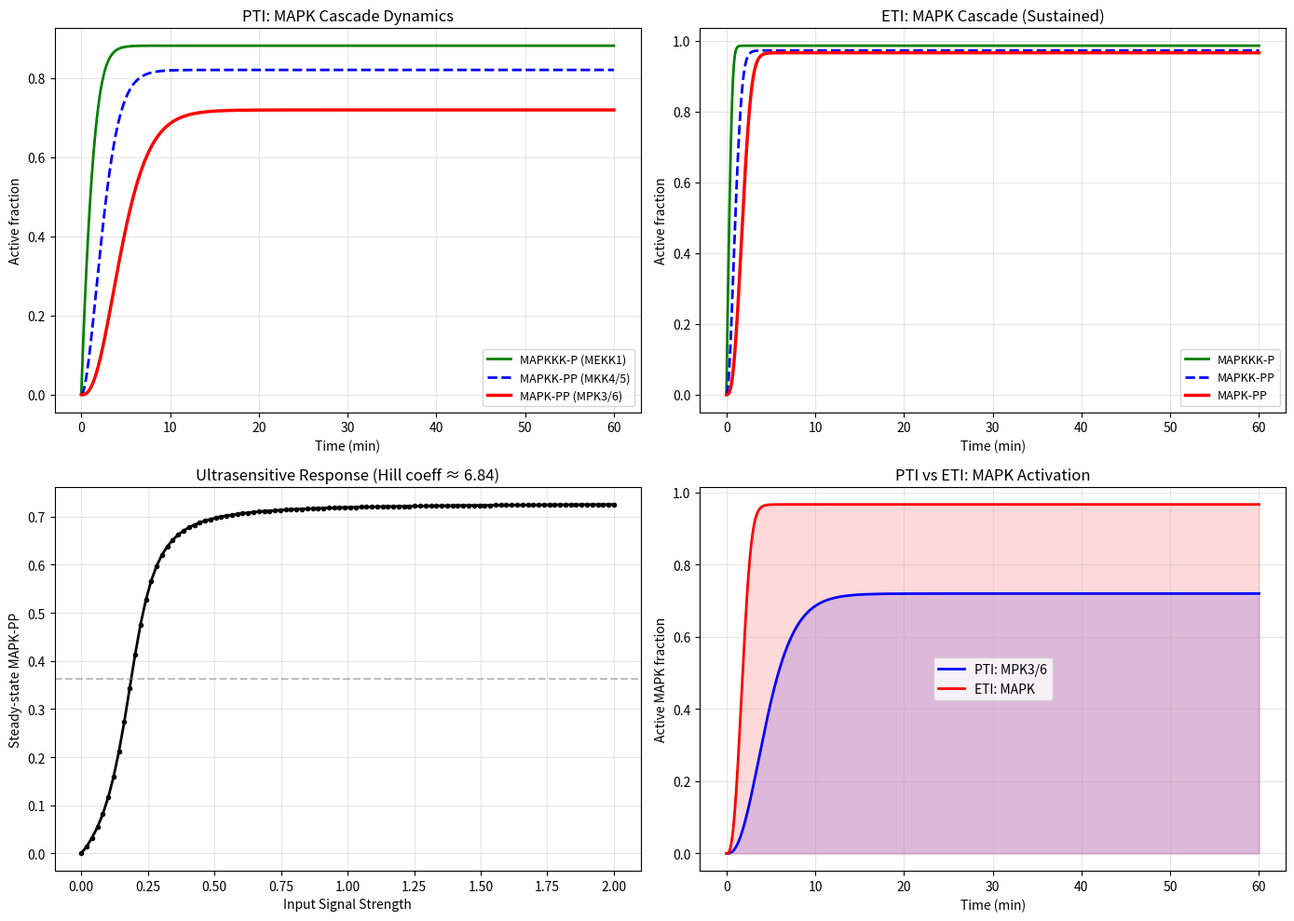

Recreate this plot in Python. (Note: this script raises an exception after producing the figure.)
"""
Module 2: MAPK cascade dynamics simulation
Three-tier cascade: MAPKKK -> MAPKK -> MAPK
PTI: MEKK1 -> MKK4/5 -> MPK3/6
ETI: stronger/sustained activation
"""
import numpy as np
from scipy.integrate import odeint
import matplotlib
matplotlib.use('Agg')
import matplotlib.pyplot as plt
import json

def mapk_cascade(y, t, p):
    M3, M3p, M2, M2pp, M1, M1pp = y
    (Vm1, Km1, Vm2, Km2, Vm3, Km3,
     Vp1, Kp1, Vp2, Kp2, Vp3, Kp3, Signal) = p
    dM3  = -Vm1*Signal*M3/(Km1+M3) + Vp1*M3p/(Kp1+M3p)
    dM3p =  Vm1*Signal*M3/(Km1+M3) - Vp1*M3p/(Kp1+M3p)
    dM2   = -Vm2*M3p*M2/(Km2+M2) + Vp2*M2pp/(Kp2+M2pp)
    dM2pp =  Vm2*M3p*M2/(Km2+M2) - Vp2*M2pp/(Kp2+M2pp)
    dM1   = -Vm3*M2pp*M1/(Km3+M1) + Vp3*M1pp/(Kp3+M1pp)
    dM1pp =  Vm3*M2pp*M1/(Km3+M1) - Vp3*M1pp/(Kp3+M1pp)
    return [dM3, dM3p, dM2, dM2pp, dM1, dM1pp]

t = np.linspace(0, 60, 2000)
pti_params = [1.0, 0.5, 0.8, 0.5, 0.6, 0.5, 0.3, 0.5, 0.3, 0.5, 0.3, 0.5, 1.0]
eti_params = [1.5, 0.3, 1.2, 0.3, 1.0, 0.3, 0.15, 0.5, 0.15, 0.5, 0.15, 0.5, 1.5]
y0 = [1.0, 0.0, 1.0, 0.0, 1.0, 0.0]

pti_sol = odeint(mapk_cascade, y0, t, args=(pti_params,))
eti_sol = odeint(mapk_cascade, y0, t, args=(eti_params,))

# Ultrasensitivity
signals = np.linspace(0, 2.0, 100)
steady_mapk = []
for sig in signals:
    p = list(pti_params); p[-1] = sig
    sol = odeint(mapk_cascade, y0, np.linspace(0, 200, 5000), args=(p,))
    steady_mapk.append(sol[-1, 5])

steady_arr = np.array(steady_mapk)
half_max = max(steady_arr) / 2
idx_half = np.argmin(np.abs(steady_arr - half_max))
if 0 < idx_half < len(signals)-1:
    dx = signals[idx_half+1] - signals[idx_half-1]
    dy = steady_arr[idx_half+1] - steady_arr[idx_half-1]
    nH = 4 * half_max * dy / (max(steady_arr) * dx) if dx > 0 else 1.0
else:
    nH = 1.0

fig, axes = plt.subplots(2, 2, figsize=(14, 10))

ax = axes[0, 0]
ax.plot(t, pti_sol[:, 1], 'g-', label='MAPKKK-P (MEKK1)', lw=2)
ax.plot(t, pti_sol[:, 3], 'b--', label='MAPKK-PP (MKK4/5)', lw=2)
ax.plot(t, pti_sol[:, 5], 'r-', label='MAPK-PP (MPK3/6)', lw=2.5)
ax.set_xlabel('Time (min)'); ax.set_ylabel('Active fraction')
ax.set_title('PTI: MAPK Cascade Dynamics'); ax.legend(fontsize=9); ax.grid(True, alpha=0.3)

ax = axes[0, 1]
ax.plot(t, eti_sol[:, 1], 'g-', label='MAPKKK-P', lw=2)
ax.plot(t, eti_sol[:, 3], 'b--', label='MAPKK-PP', lw=2)
ax.plot(t, eti_sol[:, 5], 'r-', label='MAPK-PP', lw=2.5)
ax.set_xlabel('Time (min)'); ax.set_ylabel('Active fraction')
ax.set_title('ETI: MAPK Cascade (Sustained)'); ax.legend(fontsize=9); ax.grid(True, alpha=0.3)

ax = axes[1, 0]
ax.plot(signals, steady_arr, 'ko-', markersize=3, lw=2)
ax.axhline(y=half_max, color='gray', linestyle='--', alpha=0.5)
ax.set_xlabel('Input Signal Strength'); ax.set_ylabel('Steady-state MAPK-PP')
ax.set_title(f'Ultrasensitive Response (Hill coeff ≈ {nH:.2f})'); ax.grid(True, alpha=0.3)

ax = axes[1, 1]
ax.plot(t, pti_sol[:, 5], 'b-', label='PTI: MPK3/6', lw=2)
ax.plot(t, eti_sol[:, 5], 'r-', label='ETI: MAPK', lw=2)
ax.fill_between(t, pti_sol[:, 5], alpha=0.15, color='blue')
ax.fill_between(t, eti_sol[:, 5], alpha=0.15, color='red')
ax.set_xlabel('Time (min)'); ax.set_ylabel('Active MAPK fraction')
ax.set_title('PTI vs ETI: MAPK Activation'); ax.legend(); ax.grid(True, alpha=0.3)

plt.tight_layout()
plt.savefig('figures/02_mapk_cascade.png', dpi=300, bbox_inches='tight')
plt.savefig('figures/02_mapk_cascade.svg', bbox_inches='tight')
plt.close()

results = {
    'pti_mapk_peak': float(max(pti_sol[:, 5])),
    'pti_mapk_peak_time': float(t[np.argmax(pti_sol[:, 5])]),
    'eti_mapk_peak': float(max(eti_sol[:, 5])),
    'eti_mapk_peak_time': float(t[np.argmax(eti_sol[:, 5])]),
    'hill_coefficient': float(nH),
    'ec50_signal': float(signals[idx_half]),
    'amplification_ratio': float(max(eti_sol[:, 5]) / max(pti_sol[:, 5])) if max(pti_sol[:, 5]) > 0 else 0
}
with open('results/02_mapk_cascade.json', 'w') as f:
    json.dump(results, f, indent=2)
print("Module 2 completed.")
for k, v in results.items(): print(f"  {k}: {v:.4f}")
